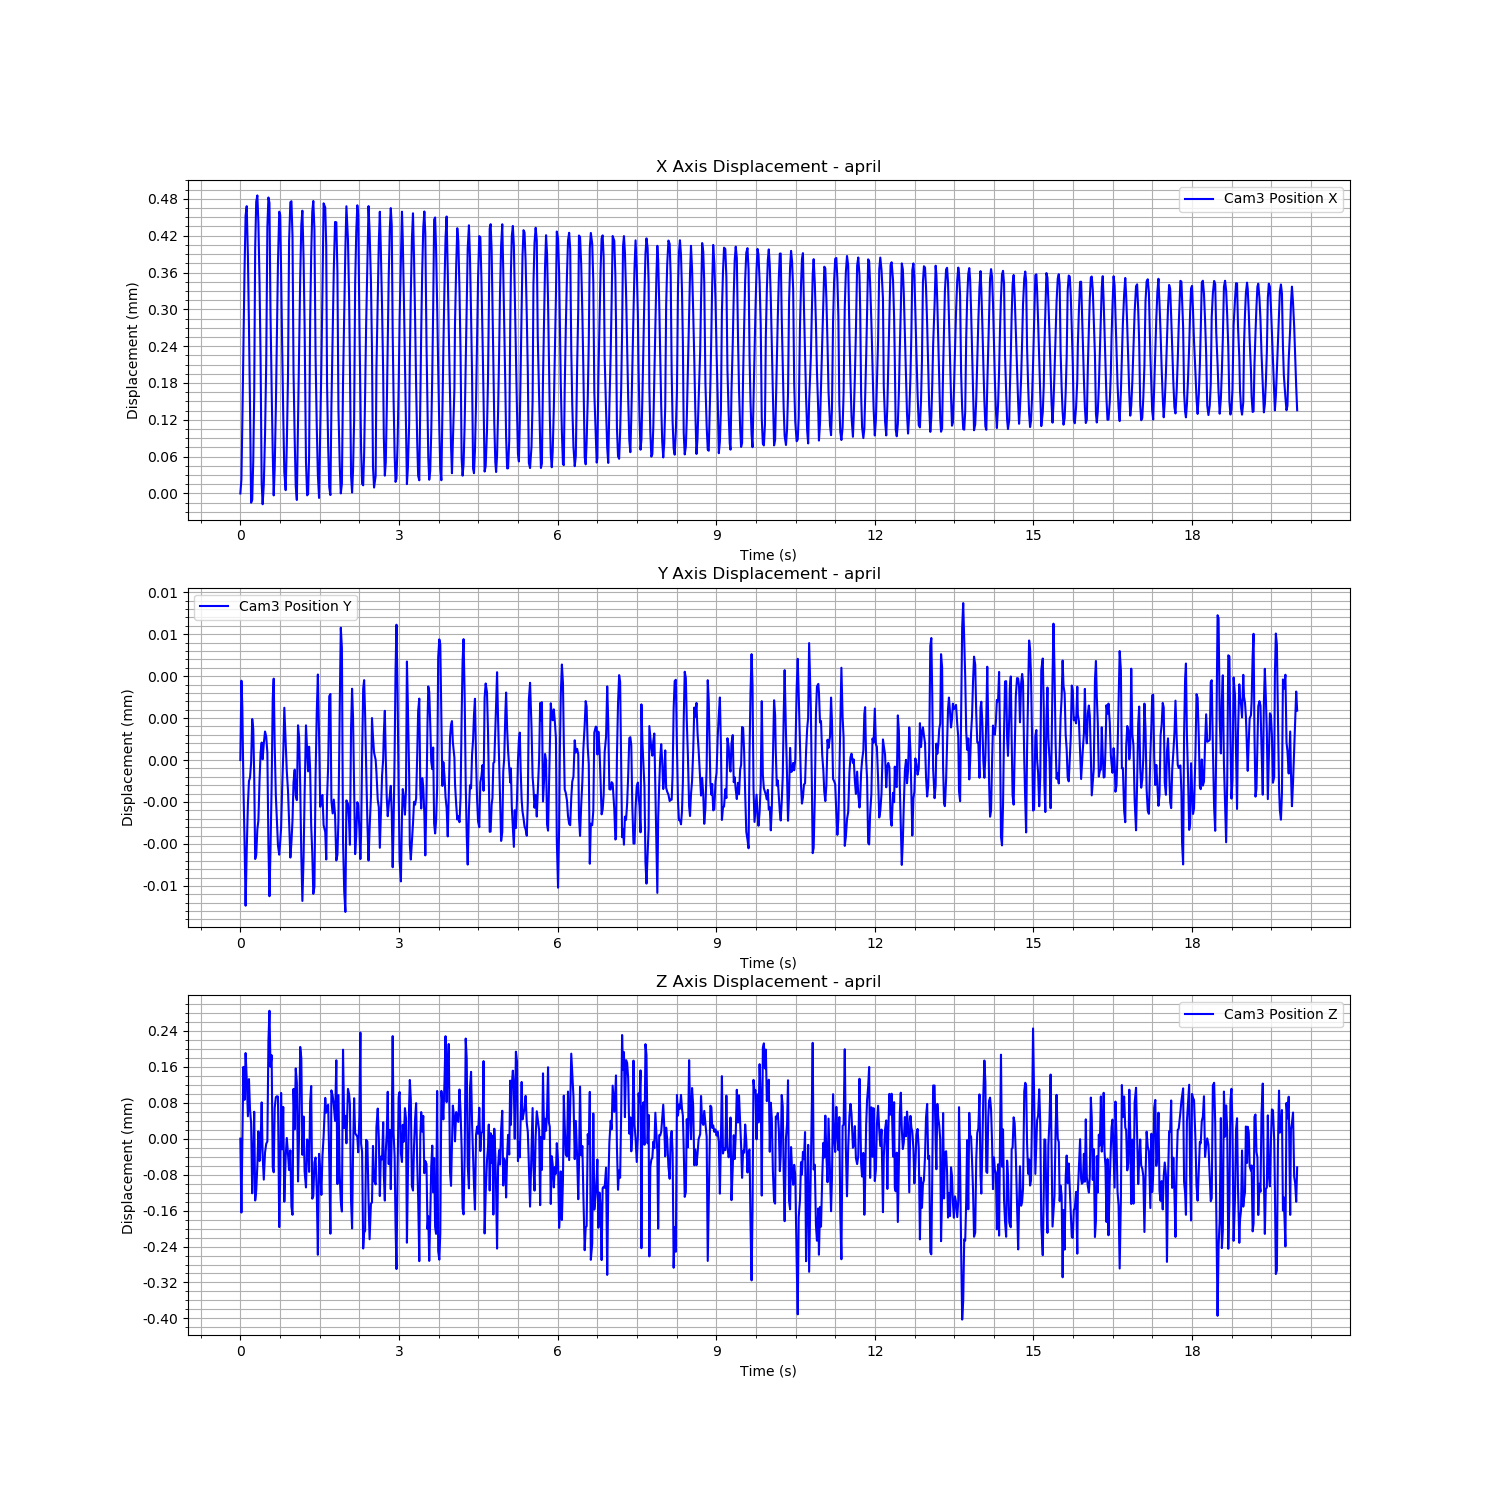

Source data for this figure (header and first rows):
Time (s), Cam3 Fiducial ID, Cam3 Position X, Cam3 Position Y, Cam3 Position Z, Cam3 Rotation X, Cam3 Rotation Y, Cam3 Rotation Z, Cam3 Rotation W
1723894783, 0, -0.005662, -0.01137, 1.712, 0.003839, 0.1738, -0.007843, 0.9847
1723894783, 0, -0.00564, -0.01136, 1.712, 0.006545, 0.1741, -0.008203, 0.9847
1723894783, 0, -0.005547, -0.01136, 1.712, 0.006981, 0.174, -0.008147, 0.9847
1723894783, 0, -0.005425, -0.01137, 1.712, 0.006938, 0.1743, -0.008201, 0.9846
1723894783, 0, -0.005302, -0.01137, 1.712, 0.00634, 0.1738, -0.008033, 0.9847
1723894783, 0, -0.00521, -0.01138, 1.712, 0.005678, 0.174, -0.007923, 0.9847
1723894783, 0, -0.005194, -0.01137, 1.712, 0.002475, 0.1734, -0.007254, 0.9848
1723894783, 0, -0.005275, -0.01137, 1.712, 0.002691, 0.1745, -0.007329, 0.9846
1723894783, 0, -0.00539, -0.01137, 1.712, 0.001271, 0.1741, -0.007168, 0.9847
1723894783, 0, -0.005515, -0.01137, 1.712, 0.001765, 0.1742, -0.007305, 0.9847
1723894783, 0, -0.005678, -0.01137, 1.712, 0.004471, 0.1733, -0.007909, 0.9848
1723894783, 0, -0.005673, -0.01136, 1.712, 0.005625, 0.1735, -0.008059, 0.9848
1723894783, 0, -0.005609, -0.01136, 1.712, 0.0065, 0.1739, -0.008219, 0.9847
1723894783, 0, -0.005502, -0.01137, 1.712, 0.007233, 0.1747, -0.008327, 0.9846
1723894783, 0, -0.005263, -0.01137, 1.712, 0.006672, 0.1744, -0.008124, 0.9846
1723894783, 0, -0.005187, -0.01137, 1.712, 0.004301, 0.1736, -0.007614, 0.9848
1723894783, 0, -0.005177, -0.01137, 1.712, 0.004815, 0.1735, -0.007563, 0.9848
1723894783, 0, -0.005221, -0.01137, 1.712, 0.003427, 0.1743, -0.007488, 0.9847
1723894783, 0, -0.00532, -0.01137, 1.712, 0.0017, 0.1741, -0.007193, 0.9847
1723894783, 0, -0.005443, -0.01137, 1.712, 0.001636, 0.1743, -0.007213, 0.9847
1723894783, 0, -0.005646, -0.01137, 1.712, 0.003402, 0.174, -0.007699, 0.9847
1723894783, 0, -0.00568, -0.01137, 1.712, 0.004847, 0.1733, -0.008011, 0.9848
1723894783, 0, -0.005649, -0.01137, 1.712, 0.006531, 0.174, -0.008212, 0.9847
1723894783, 0, -0.005567, -0.01137, 1.712, 0.007759, 0.1745, -0.008374, 0.9846
1723894783, 0, -0.005449, -0.01137, 1.712, 0.007634, 0.1747, -0.008295, 0.9846
1723894783, 0, -0.005229, -0.01137, 1.712, 0.006533, 0.1736, -0.007948, 0.9848
1723894783, 0, -0.00518, -0.01137, 1.712, 0.005209, 0.1731, -0.007733, 0.9849
1723894783, 0, -0.005189, -0.01137, 1.712, 0.003132, 0.1733, -0.007437, 0.9848
1723894783, 0, -0.005369, -0.01137, 1.712, 0.001959, 0.1741, -0.007356, 0.9847
1723894783, 0, -0.005491, -0.01137, 1.712, 0.002689, 0.1741, -0.007431, 0.9847
1723894783, 0, -0.005597, -0.01136, 1.712, 0.00359, 0.1746, -0.007559, 0.9846
1723894783, 0, -0.005666, -0.01136, 1.712, 0.004704, 0.1736, -0.007901, 0.9848
1723894783, 0, -0.005621, -0.01137, 1.712, 0.006232, 0.1737, -0.0081, 0.9847
1723894783, 0, -0.005523, -0.01137, 1.712, 0.006664, 0.1744, -0.008281, 0.9846
1723894783, 0, -0.005401, -0.01137, 1.712, 0.006948, 0.1746, -0.008256, 0.9846
1723894783, 0, -0.005286, -0.01137, 1.712, 0.006481, 0.174, -0.00804, 0.9847
1723894783, 0, -0.005203, -0.01137, 1.712, 0.005529, 0.174, -0.007876, 0.9847
1723894783, 0, -0.005209, -0.01137, 1.712, 0.002786, 0.1738, -0.007378, 0.9847
1723894783, 0, -0.0053, -0.01137, 1.712, 0.003079, 0.174, -0.00741, 0.9847
1723894783, 0, -0.005415, -0.01137, 1.712, 0.002055, 0.1748, -0.00735, 0.9846
1723894783, 0, -0.005534, -0.01137, 1.712, 0.002969, 0.1747, -0.007521, 0.9846
1723894783, 0, -0.005628, -0.01136, 1.712, 0.002969, 0.1737, -0.007559, 0.9848
1723894784, 0, -0.005657, -0.01137, 1.712, 0.005922, 0.1737, -0.008139, 0.9847
1723894784, 0, -0.005583, -0.01137, 1.712, 0.006333, 0.1743, -0.008239, 0.9846
1723894784, 0, -0.005474, -0.01137, 1.712, 0.006704, 0.1744, -0.008207, 0.9846
1723894784, 0, -0.005251, -0.01137, 1.712, 0.005955, 0.174, -0.007924, 0.9847
1723894784, 0, -0.005188, -0.01137, 1.712, 0.004465, 0.1734, -0.007558, 0.9848
1723894784, 0, -0.005186, -0.01137, 1.712, 0.003613, 0.1735, -0.007464, 0.9848
1723894784, 0, -0.005244, -0.01137, 1.712, 0.003555, 0.1736, -0.007451, 0.9848
1723894784, 0, -0.005463, -0.01137, 1.712, 0.002596, 0.1746, -0.007394, 0.9846
1723894784, 0, -0.005573, -0.01137, 1.712, 0.002302, 0.1739, -0.007399, 0.9847
1723894784, 0, -0.005651, -0.01137, 1.712, 0.0034, 0.174, -0.00778, 0.9847
1723894784, 0, -0.005673, -0.01137, 1.712, 0.004737, 0.1731, -0.008035, 0.9849
1723894784, 0, -0.005544, -0.01136, 1.712, 0.006402, 0.1741, -0.008146, 0.9847
1723894784, 0, -0.005429, -0.01137, 1.712, 0.006853, 0.1742, -0.008123, 0.9847
1723894784, 0, -0.005312, -0.01137, 1.712, 0.006889, 0.1742, -0.008075, 0.9847
1723894784, 0, -0.005224, -0.01137, 1.712, 0.006, 0.1736, -0.007957, 0.9848
1723894784, 0, -0.005202, -0.01138, 1.712, 0.002264, 0.1734, -0.007264, 0.9848
1723894784, 0, -0.005279, -0.01137, 1.712, 0.00302, 0.1746, -0.007466, 0.9846
1723894784, 0, -0.005388, -0.01137, 1.712, 0.001479, 0.1742, -0.007287, 0.9847
... 953 more rows
